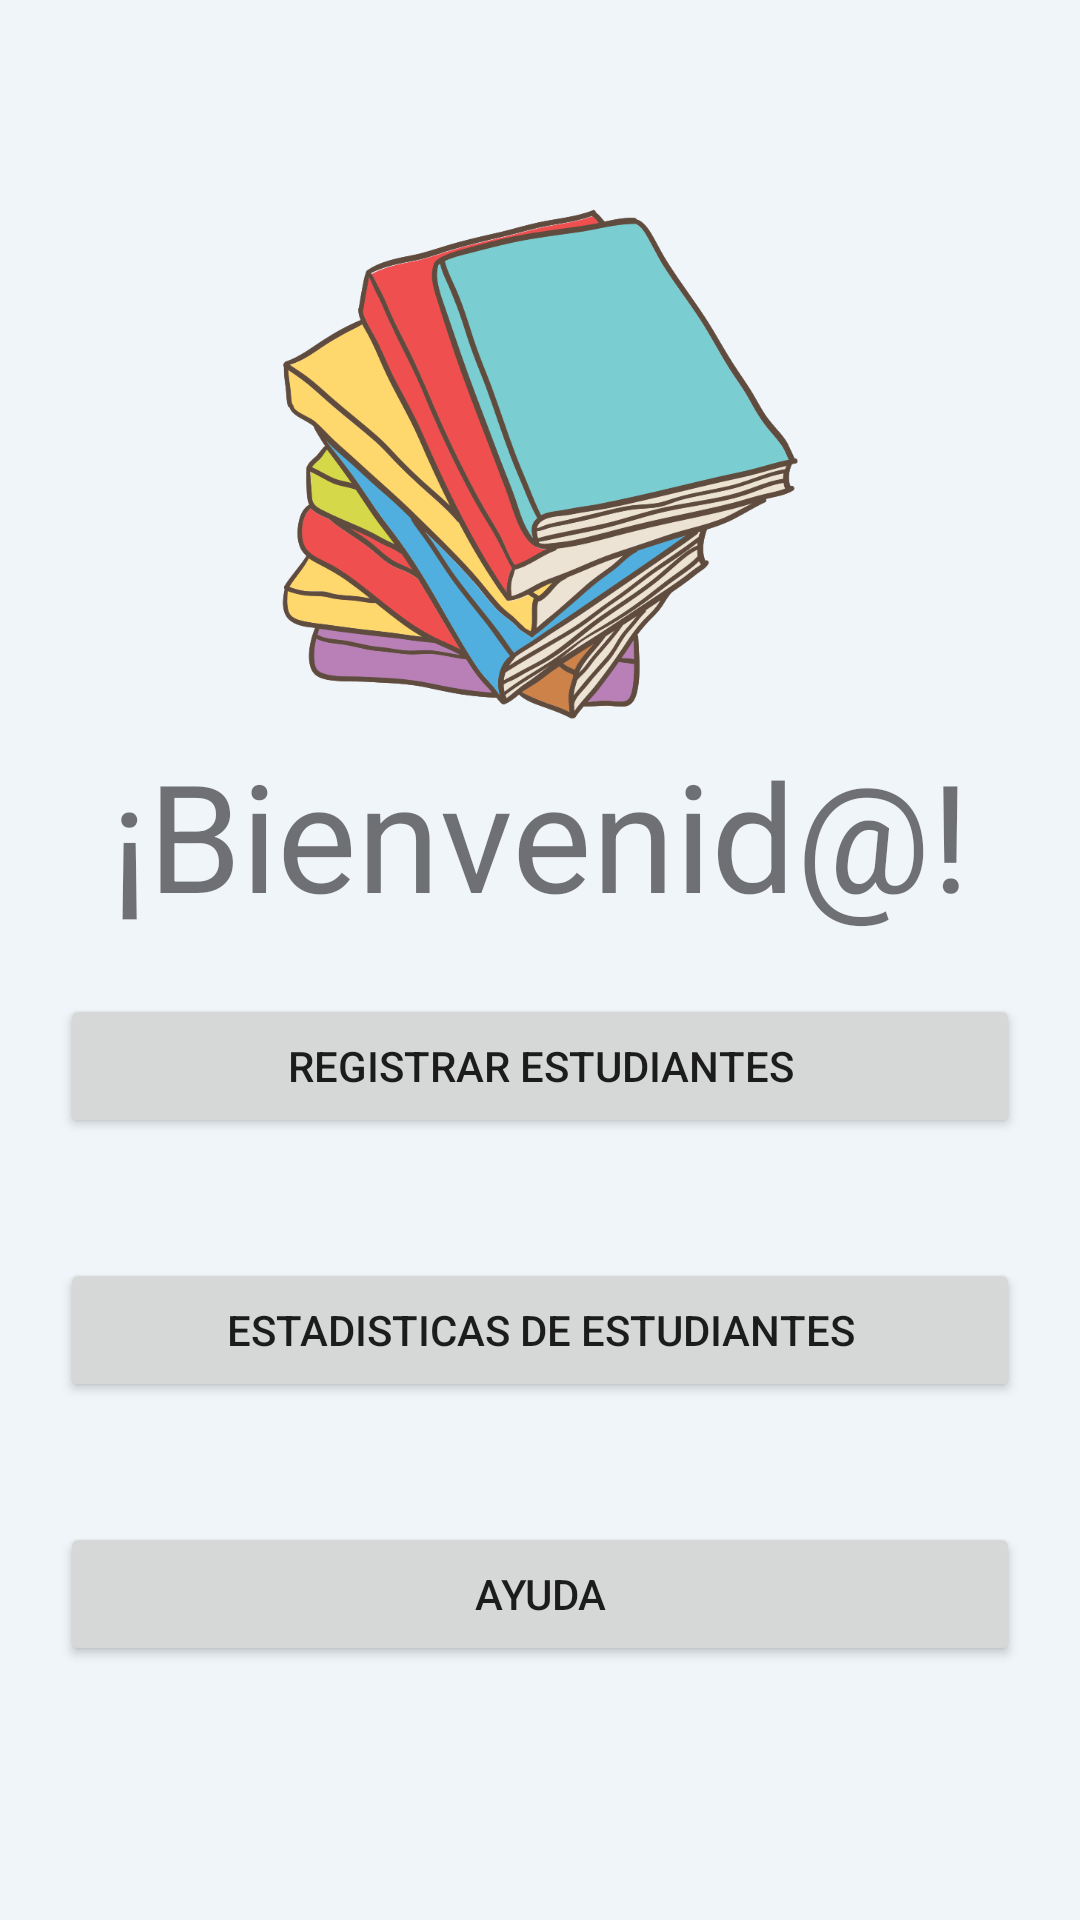

Write the Android layout XML for this screen, with the resource values it uses.
<!-- AndroidManifest.xml: application theme Theme.MisPequeñosSaltamontes -->
<!-- res/layout/activity_main.xml -->
<?xml version="1.0" encoding="utf-8"?>
<LinearLayout
    xmlns:android="http://schemas.android.com/apk/res/android"
    xmlns:tools="http://schemas.android.com/tools"
    android:layout_width="match_parent"
    android:layout_height="match_parent"
    tools:context=".activities.MainActivity"
    android:orientation="vertical"
    android:background="#f0f5fa">

    <LinearLayout
        android:layout_width="match_parent"
        android:layout_height="match_parent"
        android:orientation="vertical"
        android:gravity="center" >

        <ImageView
            android:id="@+id/logo"
            android:layout_width="180dp"
            android:layout_height="180dp"
            android:src="@drawable/logoo"
            android:layout_gravity="center" />

        <TextView
            android:layout_width="match_parent"
            android:layout_height="wrap_content"
            android:text="¡Bienvenid@!"
            android:textSize="50dp"
            android:textAlignment="center"/>

        <Button
            android:layout_width="match_parent"
            android:layout_height="wrap_content"
            android:text="Registrar Estudiantes"
            android:layout_margin="20dp"
            android:id="@+id/btnRegitrar"
            />

        <Button
            android:layout_width="match_parent"
            android:layout_height="wrap_content"
            android:text="Estadisticas de Estudiantes"
            android:layout_margin="20dp"
            android:id="@+id/btnEstadisticas" />

        <Button
            android:layout_width="match_parent"
            android:layout_height="wrap_content"
            android:text="Ayuda"
            android:layout_margin="20dp"
            android:id="@+id/btnAyuda"/>


    </LinearLayout>

</LinearLayout>
<!-- resources referenced by this layout -->
<resources>
  <!-- drawable logoo: png bitmap (drawable, 153362 bytes) -->
  <style name="Theme.MisPequeñosSaltamontes" parent="Theme.MaterialComponents.DayNight.DarkActionBar">
          
          <item name="colorPrimary">@color/purple_500</item>
          <item name="colorPrimaryVariant">@color/purple_700</item>
          <item name="colorOnPrimary">@color/white</item>
          
          <item name="colorSecondary">@color/teal_200</item>
          <item name="colorSecondaryVariant">@color/teal_700</item>
          <item name="colorOnSecondary">@color/black</item>
          
          <item name="android:statusBarColor" tools:targetApi="l">?attr/colorPrimaryVariant</item>
          
      </style>
  <!-- not gathered from this repository: default colours our renderer supplied (Android Studio template values) -->
  <color name="purple_500">#FF6200EE</color>
  <color name="purple_700">#FF3700B3</color>
  <color name="teal_200">#FF03DAC5</color>
  <color name="teal_700">#FF018786</color>
  <color name="black">#FF000000</color>
  <color name="white">#FFFFFFFF</color>
</resources>
